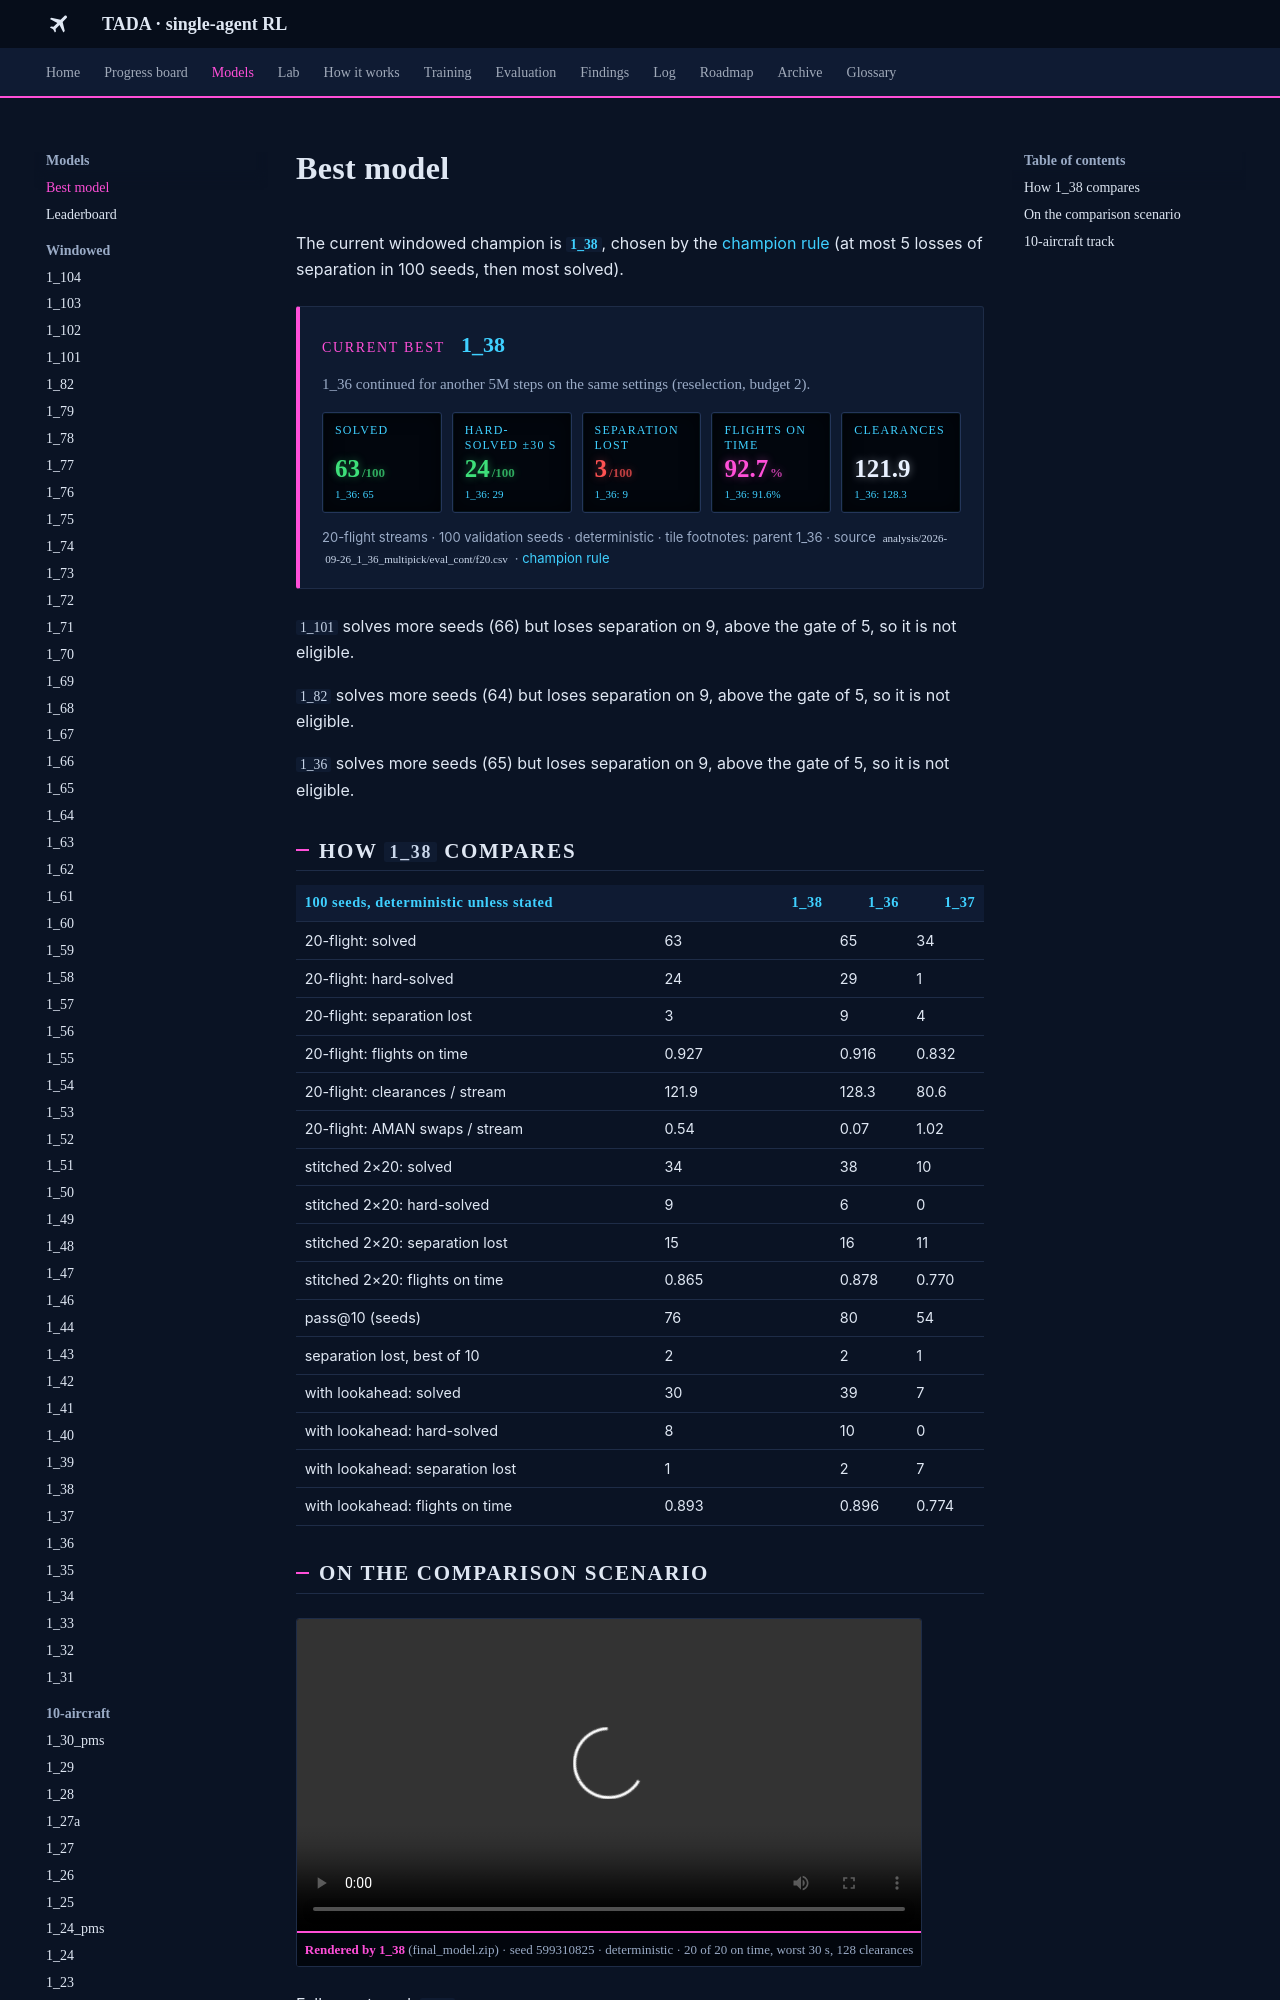

repository: leander-grech/tada-single-agent-docs · page: models/best/index.html · generator: mkdocs

<!-- Generated by tools/build_model_docs.py from models.yaml. Do not edit by hand. -->
# Best model

The current windowed champion is **[`1_38`](1_38.md)**, chosen by the [champion rule](index.md) (at most 5 losses of separation in 100 seeds, then most solved).

<div class="tada-best">
<div class="tada-best__head"><span class="tada-best__label">Current best</span><a class="tada-best__model" href="../../models/1_38/">1_38</a><span class="tada-best__what">1_36 continued for another 5M steps on the same settings (reselection, budget 2).</span></div>
<div class="tada-tiles"><div class="tada-tile tada-tile--ok"><span class="tada-tile__label">Solved</span><span class="tada-tile__value">63<span class="tada-tile__unit">/100</span></span><span class="tada-tile__delta">1_36: 65</span></div><div class="tada-tile tada-tile--ok"><span class="tada-tile__label">Hard-solved ±30 s</span><span class="tada-tile__value">24<span class="tada-tile__unit">/100</span></span><span class="tada-tile__delta">1_36: 29</span></div><div class="tada-tile tada-tile--bad"><span class="tada-tile__label">Separation lost</span><span class="tada-tile__value">3<span class="tada-tile__unit">/100</span></span><span class="tada-tile__delta">1_36: 9</span></div><div class="tada-tile tada-tile--champ"><span class="tada-tile__label">Flights on time</span><span class="tada-tile__value">92.7<span class="tada-tile__unit">%</span></span><span class="tada-tile__delta">1_36: 91.6%</span></div><div class="tada-tile tada-tile--"><span class="tada-tile__label">Clearances</span><span class="tada-tile__value">121.9<span class="tada-tile__unit"></span></span><span class="tada-tile__delta">1_36: 128.3</span></div></div>
<div class="tada-best__foot">20-flight streams · 100 validation seeds · deterministic · tile footnotes: parent 1_36 · source <code>analysis/2026-09-26_1_36_multipick/eval_cont/f20.csv</code> · <a href="../../models/">champion rule</a></div>
</div>

`1_101` solves more seeds (66) but loses separation on 9, above the gate of 5, so it is not eligible.

`1_82` solves more seeds (64) but loses separation on 9, above the gate of 5, so it is not eligible.

`1_36` solves more seeds (65) but loses separation on 9, above the gate of 5, so it is not eligible.
